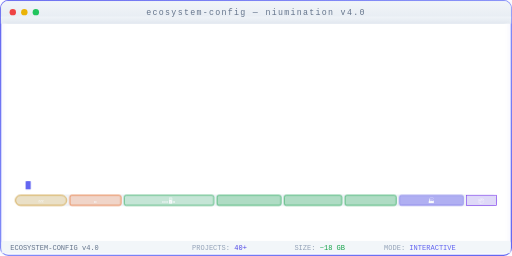
t = 0.00 s
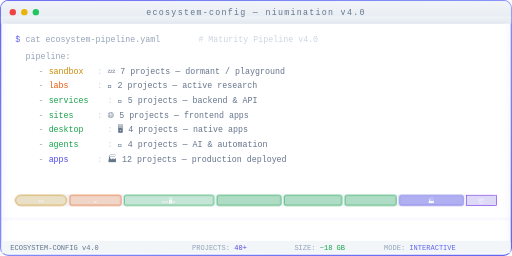
t = 3.70 s
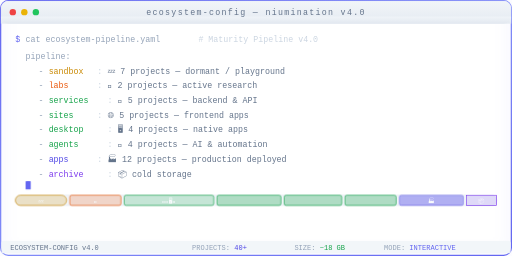
t = 4.20 s
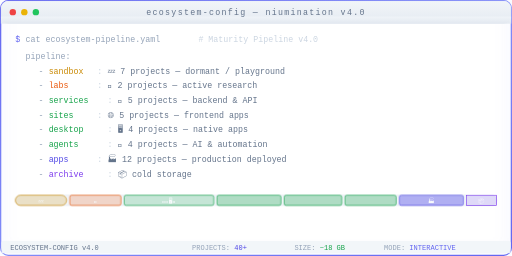
t = 4.70 s
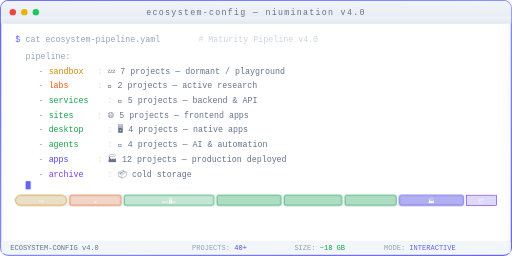
t = 5.20 s
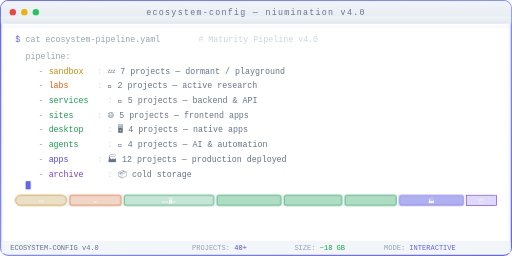
t = 6.20 s

The animated SVG that drew these frames (rendered in a browser with its animation timeline set to each time). Animation: 5 CSS @keyframes rules; one cycle of 7.70 s, repeats indefinitely.

<svg xmlns="http://www.w3.org/2000/svg" viewBox="0 0 800 400" fill="none">
  <defs>
    <style>
      @keyframes glow {
        0%,100%{filter:drop-shadow(0 0 4px rgba(99,102,241,.2))}
        50%{filter:drop-shadow(0 0 12px rgba(99,102,241,.4))}
      }
      @keyframes typeCursor { 0%,100%{opacity:1} 50%{opacity:0} }
      @keyframes fadeSlideUp {
        0%{opacity:0;transform:translateY(6px)}
        100%{opacity:1;transform:translateY(0)}
      }
      @keyframes scanline {
        0%{transform:translateY(-100%)}
        100%{transform:translateY(400px)}
      }
      @keyframes barPulse {
        0%,100%{opacity:.6}
        50%{opacity:1}
      }
      .glow { animation:glow 3s ease-in-out infinite }
      .cursor { animation:typeCursor 1s step-end infinite }
      .scanline { animation:scanline 4s linear infinite }
      .l1 { animation:fadeSlideUp .35s .1s both }
      .l2 { animation:fadeSlideUp .35s .5s both }
      .l3 { animation:fadeSlideUp .35s .9s both }
      .l4 { animation:fadeSlideUp .35s 1.3s both }
      .l5 { animation:fadeSlideUp .35s 1.7s both }
      .l6 { animation:fadeSlideUp .35s 2.1s both }
      .l7 { animation:fadeSlideUp .35s 2.5s both }
      .l8 { animation:fadeSlideUp .35s 2.9s both }
      .l9 { animation:fadeSlideUp .35s 3.3s both }
      .l10 { animation:fadeSlideUp .35s 3.7s both }
      .bar { animation:barPulse 2s ease-in-out infinite }
    </style>
    <linearGradient id="borderGrad" x1="0" y1="0" x2="1" y2="1">
      <stop offset="0%" stop-color="#6366f1"/>
      <stop offset="50%" stop-color="#818cf8"/>
      <stop offset="100%" stop-color="#6366f1"/>
    </linearGradient>
    <linearGradient id="barGrad" x1="0" y1="0" x2="0" y2="1">
      <stop offset="0%" stop-color="#f1f5f9"/>
      <stop offset="100%" stop-color="#e2e8f0"/>
    </linearGradient>
  </defs>

  <!-- Background -->
  <rect width="800" height="400" rx="12" fill="#ffffff"/>

  <!-- Scanline -->
  <rect class="scanline" width="800" height="4" fill="rgba(99,102,241,.04)"/>

  <!-- Frame -->
  <rect x="1" y="1" width="798" height="398" rx="12" fill="none" stroke="url(#borderGrad)" stroke-width="2" class="glow"/>

  <!-- Title bar -->
  <rect x="1" y="1" width="798" height="36" rx="12" fill="url(#barGrad)" opacity=".9"/>
  <rect x="1" y="26" width="798" height="11" fill="url(#barGrad)" opacity=".9"/>

  <!-- Window dots -->
  <circle cx="20" cy="19" r="5" fill="#ef4444"/>
  <circle cx="38" cy="19" r="5" fill="#eab308"/>
  <circle cx="56" cy="19" r="5" fill="#22c55e"/>

  <!-- Title -->
  <text x="400" y="24" text-anchor="middle" font-family="monospace" font-size="13" fill="#64748b" letter-spacing="2">
    ecosystem-config — niumination v4.0
  </text>

  <!-- Terminal Content -->
  <g font-family="monospace" font-size="13" fill="#1e293b">

    <!-- LINE 1 - Pipeline header -->
    <text x="24" y="65" class="l1" fill="#6366f1">$</text>
    <text x="40" y="65" class="l1" fill="#94a3b8">cat ecosystem-pipeline.yaml</text>
    <text x="310" y="65" class="l1" fill="#cbd5e1"># Maturity Pipeline v4.0</text>

    <!-- LINE 2 - Pipeline flow -->
    <text x="40" y="92" class="l2" fill="#94a3b8">pipeline:</text>

    <text x="60" y="115" class="l3" fill="#94a3b8">-</text>
    <text x="76" y="115" class="l3" fill="#ca8a04">sandbox</text>
    <text x="152" y="115" class="l3" fill="#cbd5e1">:</text>
    <text x="168" y="115" class="l3" fill="#64748b">💤 7 projects — dormant / playground</text>

    <text x="60" y="138" class="l4" fill="#94a3b8">-</text>
    <text x="76" y="138" class="l4" fill="#ea580c">labs</text>
    <text x="152" y="138" class="l4" fill="#cbd5e1">:</text>
    <text x="168" y="138" class="l4" fill="#64748b">🔬 2 projects — active research</text>

    <text x="60" y="161" class="l5" fill="#94a3b8">-</text>
    <text x="76" y="161" class="l5" fill="#16a34a">services</text>
    <text x="168" y="161" class="l5" fill="#cbd5e1">:</text>
    <text x="184" y="161" class="l5" fill="#64748b">🔧 5 projects — backend &amp; API</text>

    <text x="60" y="184" class="l6" fill="#94a3b8">-</text>
    <text x="76" y="184" class="l6" fill="#16a34a">sites</text>
    <text x="152" y="184" class="l6" fill="#cbd5e1">:</text>
    <text x="168" y="184" class="l6" fill="#64748b">🌐 5 projects — frontend apps</text>

    <text x="60" y="207" class="l7" fill="#94a3b8">-</text>
    <text x="76" y="207" class="l7" fill="#16a34a">desktop</text>
    <text x="168" y="207" class="l7" fill="#cbd5e1">:</text>
    <text x="184" y="207" class="l7" fill="#64748b">🖥️ 4 projects — native apps</text>

    <text x="60" y="230" class="l8" fill="#94a3b8">-</text>
    <text x="76" y="230" class="l8" fill="#16a34a">agents</text>
    <text x="168" y="230" class="l8" fill="#cbd5e1">:</text>
    <text x="184" y="230" class="l8" fill="#64748b">🤖 4 projects — AI &amp; automation</text>

    <text x="60" y="253" class="l9" fill="#94a3b8">-</text>
    <text x="76" y="253" class="l9" fill="#4f46e5">apps</text>
    <text x="152" y="253" class="l9" fill="#cbd5e1">:</text>
    <text x="168" y="253" class="l9" fill="#64748b">🏭 12 projects — production deployed</text>

    <text x="60" y="276" class="l10" fill="#94a3b8">-</text>
    <text x="76" y="276" class="l10" fill="#7c3aed">archive</text>
    <text x="168" y="276" class="l10" fill="#cbd5e1">:</text>
    <text x="184" y="276" class="l10" fill="#64748b">📦 cold storage</text>
  </g>

  <!-- Pipeline Progress Bar -->
  <g transform="translate(24, 305)">
    <rect width="752" height="16" rx="8" fill="#f1f5f9"/>
    <rect width="752" height="16" rx="8" fill="none" stroke="#e2e8f0" stroke-width="1"/>

    <!-- Segments -->
    <rect x="0" y="0" width="80" height="16" rx="8" fill="#ca8a04" opacity=".2"/>
    <rect x="0" y="0" width="80" height="16" rx="8" fill="none" stroke="#ca8a04" stroke-width="1"/>

    <rect x="85" y="0" width="80" height="16" rx="3" fill="#ea580c" opacity=".2"/>
    <rect x="85" y="0" width="80" height="16" rx="3" fill="none" stroke="#ea580c" stroke-width="1"/>

    <rect x="170" y="0" width="140" height="16" rx="3" fill="#16a34a" opacity=".2"/>
    <rect x="170" y="0" width="140" height="16" rx="3" fill="none" stroke="#16a34a" stroke-width="1"/>

    <rect x="315" y="0" width="100" height="16" rx="3" fill="#16a34a" opacity=".3"/>
    <rect x="315" y="0" width="100" height="16" rx="3" fill="none" stroke="#16a34a" stroke-width="1"/>

    <rect x="420" y="0" width="90" height="16" rx="3" fill="#16a34a" opacity=".3"/>
    <rect x="420" y="0" width="90" height="16" rx="3" fill="none" stroke="#16a34a" stroke-width="1"/>

    <rect x="515" y="0" width="80" height="16" rx="3" fill="#16a34a" opacity=".3"/>
    <rect x="515" y="0" width="80" height="16" rx="3" fill="none" stroke="#16a34a" stroke-width="1"/>

    <rect x="600" y="0" width="100" height="16" rx="3" fill="#4f46e5" opacity=".4"/>
    <rect x="600" y="0" width="100" height="16" rx="3" fill="none" stroke="#4f46e5" stroke-width="1" class="bar"/>

    <rect x="705" y="0" width="47" height="16" rx="0 8 8 0" fill="#7c3aed" opacity=".15"/>
    <rect x="705" y="0" width="47" height="16" rx="0 8 8 0" fill="none" stroke="#7c3aed" stroke-width="1"/>

    <!-- Labels -->
    <text x="40" y="12" text-anchor="middle" font-family="monospace" font-size="9" fill="#f8fafc">💤</text>
    <text x="125" y="12" text-anchor="middle" font-family="monospace" font-size="9" fill="#f8fafc">🔬</text>
    <text x="240" y="12" text-anchor="middle" font-family="monospace" font-size="9" fill="#f8fafc">🔧🌐🖥️🤖</text>
    <text x="650" y="12" text-anchor="middle" font-family="monospace" font-size="9" fill="#f8fafc">🏭</text>
    <text x="728" y="12" text-anchor="middle" font-family="monospace" font-size="9" fill="#f8fafc">📦</text>
  </g>

  <!-- Status bar -->
  <rect x="2" y="376" width="796" height="20" rx="4" fill="#f1f5f9" opacity=".9"/>
  <text x="16" y="390" font-family="monospace" font-size="11" fill="#64748b">ECOSYSTEM-CONFIG v4.0</text>
  <text x="300" y="390" font-family="monospace" font-size="11">
    <tspan fill="#94a3b8">PROJECTS:</tspan>
    <tspan fill="#4f46e5"> 40+</tspan>
  </text>
  <text x="460" y="390" font-family="monospace" font-size="11">
    <tspan fill="#94a3b8">SIZE:</tspan>
    <tspan fill="#16a34a"> ~18 GB</tspan>
  </text>
  <text x="600" y="390" font-family="monospace" font-size="11">
    <tspan fill="#94a3b8">MODE:</tspan>
    <tspan fill="#6366f1"> INTERACTIVE</tspan>
  </text>

  <!-- Blinking cursor -->
  <rect x="40" y="283" width="8" height="13" fill="#6366f1" class="cursor" opacity=".8" rx="1"/>
</svg>
